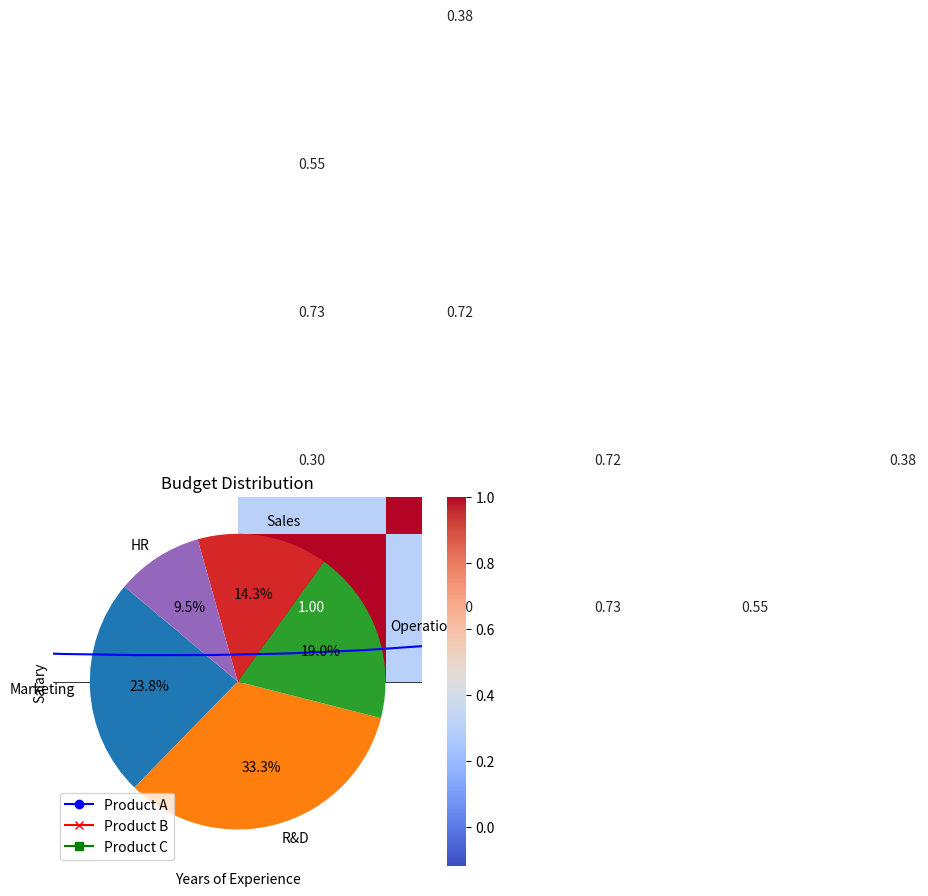

This figure's Python source:
#data visualization imports / импорт библиотек для визуализации
import matplotlib.pyplot as plt
import numpy as np
import seaborn as sns
import pandas as pd

print("----------------------------------------------------------------1----")
"""
temperature plot / график температур
description: you have weekly temperature data. plot temperature changes by day.
описание: у вас есть данные о температуре в течение недели. постройте график изменения температуры по дням недели.
"""
days = ['Monday', 'Tuesday', 'Wednesday', 'Thursday', 'Friday', 'Saturday', 'Sunday']
temperatures = [22, 24, 20, 19, 21, 23, 25]
plt.plot(days, temperatures, marker='o', color='b')
plt.title('Temperature Over the Week')
plt.xlabel('Days')
plt.ylabel('Temperature (°C)')
plt.show()

print("---------------------------------------------------------------2-----")
"""
bar chart for grades / столбчатая диаграмма для оценок
description: you have student grades for 5 subjects. create a bar chart.
описание: у вас есть оценки студентов по 5 предметам. постройте столбчатую диаграмму.
"""
subjects = ['Math', 'Science', 'History', 'English', 'Art']
scores = [85, 92, 78, 88, 95]

plt.bar(subjects, scores, color='green')
plt.title('Student Scores')
plt.xlabel('Subjects')
plt.ylabel('Scores')
plt.show()

print("---------------------------------------------------------------3-----")
"""
scatter plot for height-weight / диаграмма рассеяния для роста и веса
description: you have height and weight data. create a scatter plot.
описание: у вас есть данные о росте и весе. постройте диаграмму рассеяния.
"""
heights = [150, 160, 170, 180, 190]
weights = [45, 55, 65, 75, 85]

plt.scatter(heights, weights, color='red')
plt.title('Height vs Weight')
plt.xlabel('Height (cm)')
plt.ylabel('Weight (kg)')
plt.show()

print("---------------------------------------------------------------4-----")
"""
data distribution visualization / визуализация распределения данных
description: plot histogram with kde for random data.
описание: постройте гистограмму с kde для случайных данных.
"""
data = np.random.normal(loc=50, scale=15, size=1000)
sns.histplot(data, kde=True, color='blue', bins=30)
plt.title('Histogram and KDE')
plt.xlabel('Value')
plt.ylabel('Frequency')
plt.show()

print("--------------------------------------------------------------5-----")
"""
sales heatmap / тепловая карта продаж
description: create correlation heatmap for sales data.
описание: постройте тепловую карту корреляций для данных о продажах.
"""
data = {
    'Region 1': [100, 200, 150, 130],
    'Region 2': [80, 120, 140, 160],
    'Region 3': [90, 110, 115, 105],
    'Category A': [50, 60, 45, 55],
    'Category B': [75, 80, 70, 85]
}
df = pd.DataFrame(data, index=['Q1', 'Q2', 'Q3', 'Q4'])
sns.heatmap(df.corr(), annot=True, cmap='coolwarm', fmt='.2f')
plt.title('Correlation Heatmap')
plt.show()

print("------------------------------------------------------------6-----")
"""
multi-line plot / линейный график с несколькими линиями
description: plot sales data for multiple products over time.
описание: постройте график продаж нескольких продуктов за период.
"""
months = ['Jan', 'Feb', 'Mar', 'Apr', 'May', 'Jun']
product_a_sales = [200, 220, 250, 270, 290, 310]
product_b_sales = [180, 190, 210, 240, 260, 280]
product_c_sales = [150, 170, 190, 210, 230, 250]

plt.plot(months, product_a_sales, label='Product A', marker='o', color='blue')
plt.plot(months, product_b_sales, label='Product B', marker='x', color='red')
plt.plot(months, product_c_sales, label='Product C', marker='s', color='green')

plt.title('Product Sales')
plt.xlabel('Months')
plt.ylabel('Sales')
plt.legend()
plt.show()

print("-------------------------------------------------------------7-----")
"""
colored scatter plot / диаграмма рассеяния с цветами
description: plot salary vs experience colored by position.
описание: постройте график зарплат от опыта с цветами по должностям.
"""
experience = [1, 2, 3, 5, 6, 7, 2, 4, 8, 3]
salary = [40000, 45000, 50000, 65000, 70000, 75000, 48000, 52000, 80000, 54000]
positions = ['Junior', 'Junior', 'Mid', 'Senior', 'Senior', 'Senior', 'Junior', 'Mid', 'Senior', 'Mid']

colors = {'Junior': 'blue', 'Mid': 'orange', 'Senior': 'green'}
scatter_colors = [colors[pos] for pos in positions]

plt.scatter(experience, salary, c=scatter_colors, s=100)
plt.title('Experience vs Salary')
plt.xlabel('Years of Experience')
plt.ylabel('Salary')
plt.show()

print("---------------------------------------------------------------8-----")
"""
pie chart / круговая диаграмма
description: visualize company budget distribution.
описание: визуализируйте распределение бюджета компании.
"""
expenses = {'Marketing': 5000, 'R&D': 7000, 'Operations': 4000, 'Sales': 3000, 'HR': 2000}
df = pd.DataFrame(list(expenses.items()), columns=['Category', 'Amount'])

plt.pie(df['Amount'], labels=df['Category'], autopct='%1.1f%%', startangle=140)
plt.title('Budget Distribution')
plt.show()